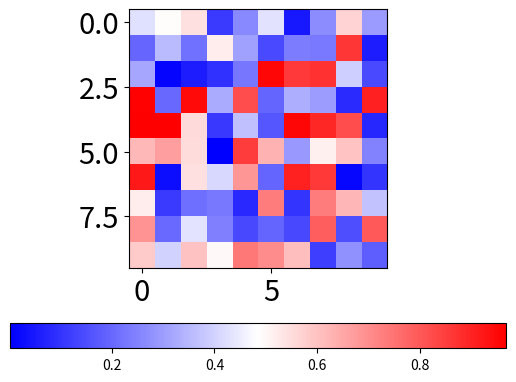

Write Python code to recreate this figure.
# importing libraries
import numpy as np
import matplotlib as mpl
import matplotlib.pyplot as plt

# setup data
a = np.random.rand(10, 10)
im = plt.imshow(a, cmap="bwr")
cb = plt.colorbar(im, orientation='horizontal')

# change the label size
im.figure.axes[0].tick_params(axis="both", labelsize=21)

plt.show()
